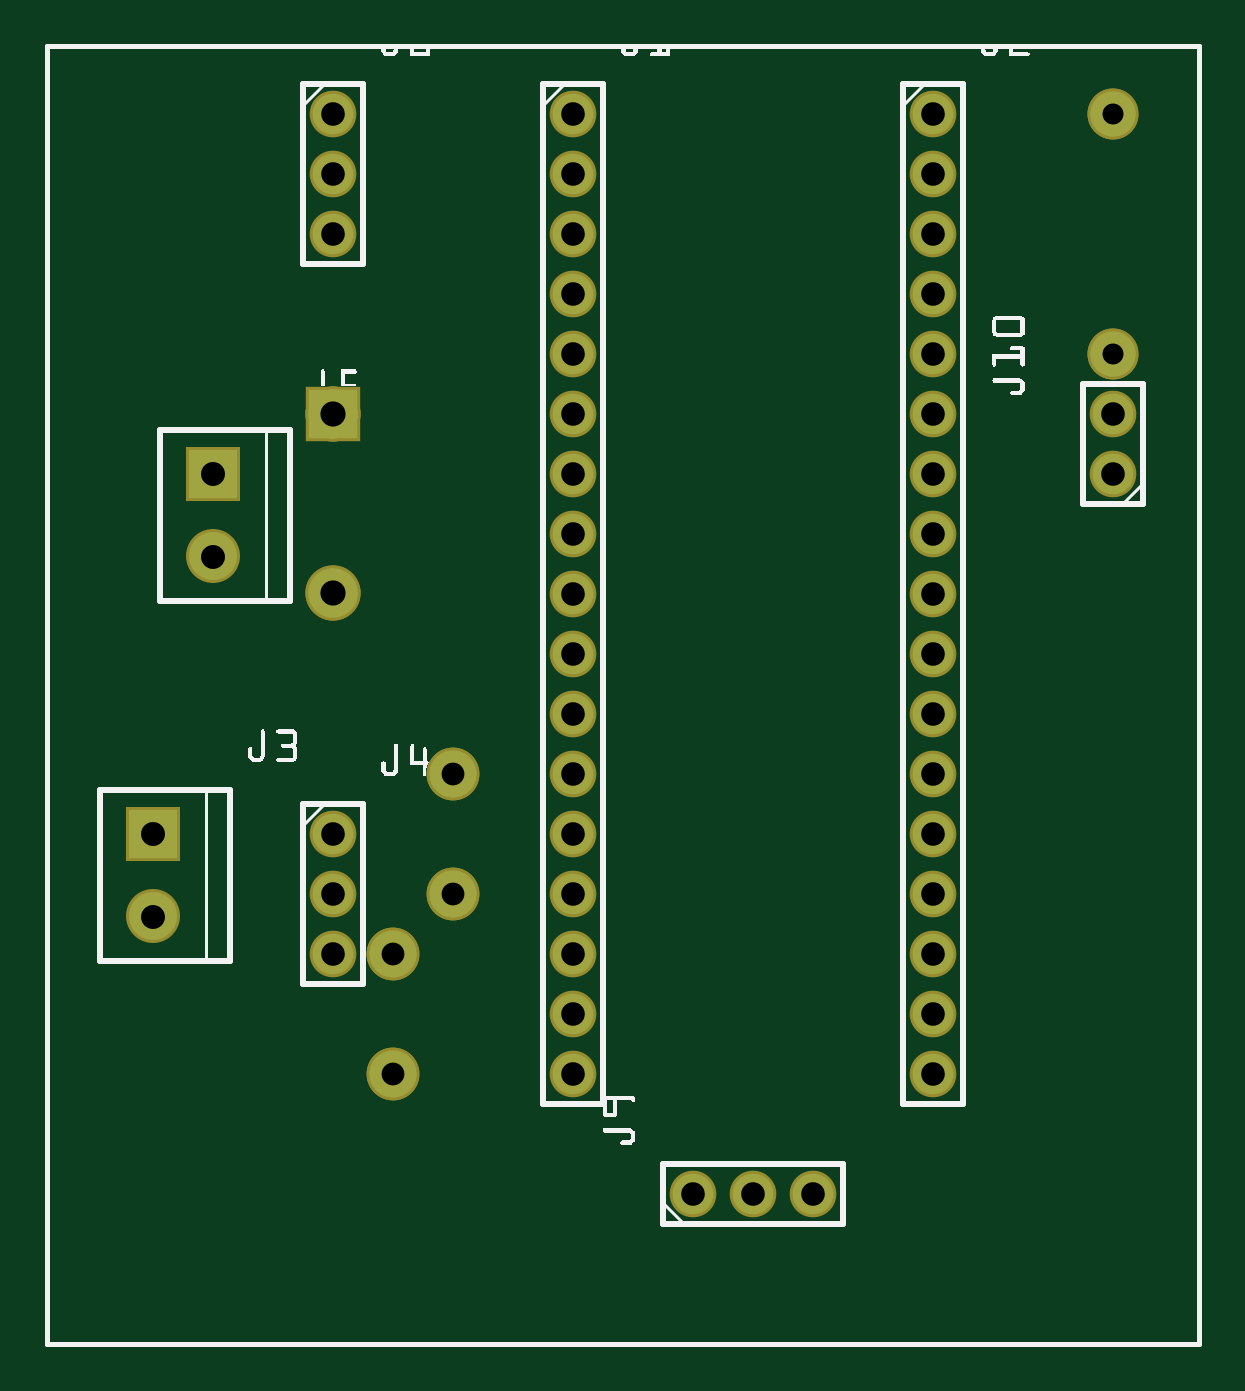
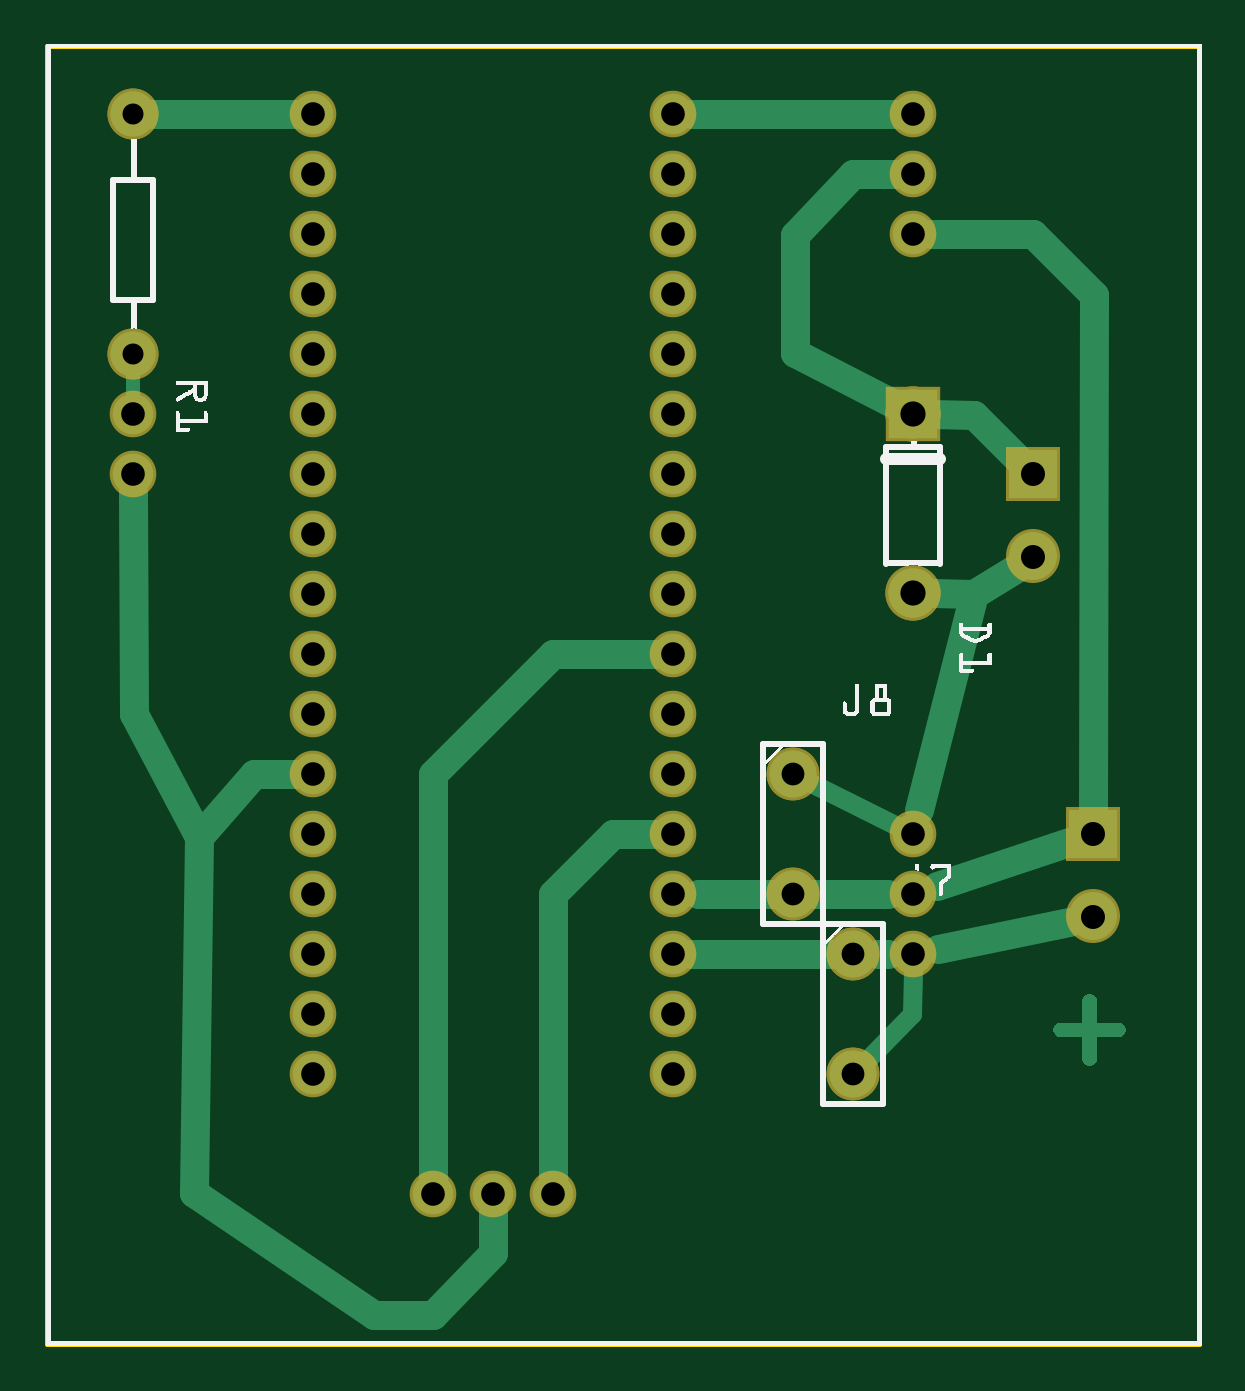
Circuit board: 8 layer files. Board 48.7 x 54.9 mm.
- outline: Untitled Sketch_contour.gm1 (370 bytes)
- bottom_copper: Untitled Sketch_copperBottom.gbl (5951 bytes)
- top_copper: Untitled Sketch_copperTop.gtl (1428 bytes)
- drill: Untitled Sketch_drill.txt (1039 bytes)
- bottom_mask: Untitled Sketch_maskBottom.gbs (1392 bytes)
- top_mask: Untitled Sketch_maskTop.gts (1424 bytes)
- bottom_silk: Untitled Sketch_silkBottom.gbo (131912 bytes)
- top_silk: Untitled Sketch_silkTop.gto (22418 bytes)

=== outline: Untitled Sketch_contour.gm1 ===
G04 MADE WITH FRITZING*
G04 WWW.FRITZING.ORG*
G04 DOUBLE SIDED*
G04 HOLES PLATED*
G04 CONTOUR ON CENTER OF CONTOUR VECTOR*
%ASAXBY*%
%FSLAX23Y23*%
%MOIN*%
%OFA0B0*%
%SFA1.0B1.0*%
%ADD10R,1.926840X2.170330*%
%ADD11C,0.008000*%
%ADD10C,0.008*%
%LNCONTOUR*%
G90*
G70*
G54D10*
G54D11*
X4Y2166D02*
X1923Y2166D01*
X1923Y4D01*
X4Y4D01*
X4Y2166D01*
D02*
G04 End of contour*
M02*
=== bottom_copper: Untitled Sketch_copperBottom.gbl (5951 bytes, source omitted) ===
=== top_copper: Untitled Sketch_copperTop.gtl ===
G04 MADE WITH FRITZING*
G04 WWW.FRITZING.ORG*
G04 DOUBLE SIDED*
G04 HOLES PLATED*
G04 CONTOUR ON CENTER OF CONTOUR VECTOR*
%ASAXBY*%
%FSLAX23Y23*%
%MOIN*%
%OFA0B0*%
%SFA1.0B1.0*%
%ADD10C,0.067717*%
%ADD11C,0.080000*%
%ADD12C,0.082000*%
%ADD13C,0.078000*%
%ADD14C,0.075000*%
%ADD15R,0.080000X0.080000*%
%ADD16R,0.082000X0.082000*%
%LNCOPPER1*%
G90*
G70*
G54D10*
X880Y2053D03*
X880Y1953D03*
X880Y1853D03*
X880Y1753D03*
X880Y1653D03*
X880Y1553D03*
X880Y1453D03*
X880Y1353D03*
X880Y1253D03*
X880Y1153D03*
X880Y1053D03*
X880Y953D03*
X880Y853D03*
X880Y753D03*
X880Y653D03*
X880Y553D03*
X880Y453D03*
X1480Y2053D03*
X1480Y1953D03*
X1480Y1853D03*
X1480Y1753D03*
X1480Y1653D03*
X1480Y1553D03*
X1480Y1453D03*
X1480Y1353D03*
X1480Y1253D03*
X1480Y1153D03*
X1480Y1053D03*
X1480Y953D03*
X1480Y853D03*
X1480Y753D03*
X1480Y653D03*
X1480Y553D03*
X1480Y453D03*
G54D11*
X180Y853D03*
X180Y716D03*
G54D10*
X480Y853D03*
X480Y753D03*
X480Y653D03*
G54D11*
X280Y1453D03*
X280Y1316D03*
G54D12*
X480Y1553D03*
X480Y1255D03*
X480Y1553D03*
X480Y1255D03*
G54D10*
X480Y2053D03*
X480Y1953D03*
X480Y1853D03*
G54D13*
X580Y653D03*
X580Y453D03*
X580Y653D03*
X580Y453D03*
X680Y953D03*
X680Y753D03*
X680Y953D03*
X680Y753D03*
G54D10*
X1080Y253D03*
X1180Y253D03*
X1280Y253D03*
X1780Y1453D03*
X1780Y1553D03*
G54D14*
X1780Y2053D03*
X1780Y1653D03*
X1780Y2053D03*
X1780Y1653D03*
G54D15*
X180Y853D03*
X280Y1453D03*
G54D16*
X480Y1554D03*
X480Y1554D03*
G04 End of Copper1*
M02*
=== drill: Untitled Sketch_drill.txt ===
; NON-PLATED HOLES START AT T1
; THROUGH (PLATED) HOLES START AT T100
M48
INCH
T100C0.040000
T101C0.035000
T102C0.038000
T103C0.039370
T104C0.042000
%
T100
X002798Y014533
X001798Y008533
X002798Y013155
X001798Y007155
T101
X017798Y016533
X017798Y020533
T102
X006798Y009533
X005798Y004533
X006798Y007533
X005798Y006533
T103
X008798Y008533
X014798Y011533
X004798Y006533
X004798Y019533
X014798Y016533
X008798Y014533
X004798Y020533
X014798Y008533
X008798Y006533
X008798Y019533
X008798Y020533
X014798Y014533
X008798Y012533
X014798Y006533
X017798Y014533
X014798Y019533
X008798Y004533
X008798Y017533
X008798Y009533
X014798Y020533
X014798Y012533
X004798Y007533
X008798Y010533
X014798Y004533
X014798Y017533
X008798Y015533
X014798Y009533
X008798Y007533
X014798Y010533
X004798Y018533
X012798Y002533
X010798Y002533
X014798Y015533
X008798Y013533
X011798Y002533
X014798Y007533
X017798Y015533
X008798Y005533
X008798Y018533
X014798Y013533
X004798Y008533
X008798Y011533
X014798Y005533
X014798Y018533
X008798Y016533
T104
X004798Y015533
X004798Y012553
T00
M30

=== bottom_mask: Untitled Sketch_maskBottom.gbs ===
G04 MADE WITH FRITZING*
G04 WWW.FRITZING.ORG*
G04 DOUBLE SIDED*
G04 HOLES PLATED*
G04 CONTOUR ON CENTER OF CONTOUR VECTOR*
%ASAXBY*%
%FSLAX23Y23*%
%MOIN*%
%OFA0B0*%
%SFA1.0B1.0*%
%ADD10C,0.077717*%
%ADD11C,0.090000*%
%ADD12C,0.092000*%
%ADD13C,0.088000*%
%ADD14C,0.085000*%
%ADD15R,0.090000X0.090000*%
%ADD16R,0.092000X0.092000*%
%LNMASK0*%
G90*
G70*
G54D10*
X1080Y253D03*
X1180Y253D03*
X1280Y253D03*
X480Y2053D03*
X480Y1953D03*
X480Y1853D03*
X1480Y2053D03*
X1480Y1953D03*
X1480Y1853D03*
X1480Y1753D03*
X1480Y1653D03*
X1480Y1553D03*
X1480Y1453D03*
X1480Y1353D03*
X1480Y1253D03*
X1480Y1153D03*
X1480Y1053D03*
X1480Y953D03*
X1480Y853D03*
X1480Y753D03*
X1480Y653D03*
X1480Y553D03*
X1480Y453D03*
X480Y853D03*
X480Y753D03*
X480Y653D03*
X1780Y1453D03*
X1780Y1553D03*
X880Y2053D03*
X880Y1953D03*
X880Y1853D03*
X880Y1753D03*
X880Y1653D03*
X880Y1553D03*
X880Y1453D03*
X880Y1353D03*
X880Y1253D03*
X880Y1153D03*
X880Y1053D03*
X880Y953D03*
X880Y853D03*
X880Y753D03*
X880Y653D03*
X880Y553D03*
X880Y453D03*
G54D11*
X280Y1453D03*
X280Y1316D03*
X180Y853D03*
X180Y716D03*
G54D12*
X480Y1553D03*
X480Y1255D03*
X480Y1553D03*
X480Y1255D03*
G54D13*
X680Y953D03*
X680Y753D03*
X680Y953D03*
X680Y753D03*
X580Y653D03*
X580Y453D03*
X580Y653D03*
X580Y453D03*
G54D14*
X1780Y2053D03*
X1780Y1653D03*
X1780Y2053D03*
X1780Y1653D03*
G54D15*
X280Y1453D03*
X180Y853D03*
G54D16*
X480Y1554D03*
X480Y1554D03*
G04 End of Mask0*
M02*
=== top_mask: Untitled Sketch_maskTop.gts ===
G04 MADE WITH FRITZING*
G04 WWW.FRITZING.ORG*
G04 DOUBLE SIDED*
G04 HOLES PLATED*
G04 CONTOUR ON CENTER OF CONTOUR VECTOR*
%ASAXBY*%
%FSLAX23Y23*%
%MOIN*%
%OFA0B0*%
%SFA1.0B1.0*%
%ADD10C,0.077717*%
%ADD11C,0.090000*%
%ADD12C,0.092000*%
%ADD13C,0.088000*%
%ADD14C,0.085000*%
%ADD15R,0.090000X0.090000*%
%ADD16R,0.092000X0.092000*%
%LNMASK1*%
G90*
G70*
G54D10*
X880Y2053D03*
X880Y1953D03*
X880Y1853D03*
X880Y1753D03*
X880Y1653D03*
X880Y1553D03*
X880Y1453D03*
X880Y1353D03*
X880Y1253D03*
X880Y1153D03*
X880Y1053D03*
X880Y953D03*
X880Y853D03*
X880Y753D03*
X880Y653D03*
X880Y553D03*
X880Y453D03*
X1480Y2053D03*
X1480Y1953D03*
X1480Y1853D03*
X1480Y1753D03*
X1480Y1653D03*
X1480Y1553D03*
X1480Y1453D03*
X1480Y1353D03*
X1480Y1253D03*
X1480Y1153D03*
X1480Y1053D03*
X1480Y953D03*
X1480Y853D03*
X1480Y753D03*
X1480Y653D03*
X1480Y553D03*
X1480Y453D03*
G54D11*
X180Y853D03*
X180Y716D03*
G54D10*
X480Y853D03*
X480Y753D03*
X480Y653D03*
G54D11*
X280Y1453D03*
X280Y1316D03*
G54D12*
X480Y1553D03*
X480Y1255D03*
X480Y1553D03*
X480Y1255D03*
G54D10*
X480Y2053D03*
X480Y1953D03*
X480Y1853D03*
G54D13*
X580Y653D03*
X580Y453D03*
X580Y653D03*
X580Y453D03*
X680Y953D03*
X680Y753D03*
X680Y953D03*
X680Y753D03*
G54D10*
X1080Y253D03*
X1180Y253D03*
X1280Y253D03*
X1780Y1453D03*
X1780Y1553D03*
G54D14*
X1780Y2053D03*
X1780Y1653D03*
X1780Y2053D03*
X1780Y1653D03*
G54D15*
X180Y853D03*
X280Y1453D03*
G54D16*
X480Y1554D03*
X480Y1554D03*
G04 End of Mask1*
M02*
=== bottom_silk: Untitled Sketch_silkBottom.gbo (131912 bytes, source omitted) ===
=== top_silk: Untitled Sketch_silkTop.gto (22418 bytes, source omitted) ===
